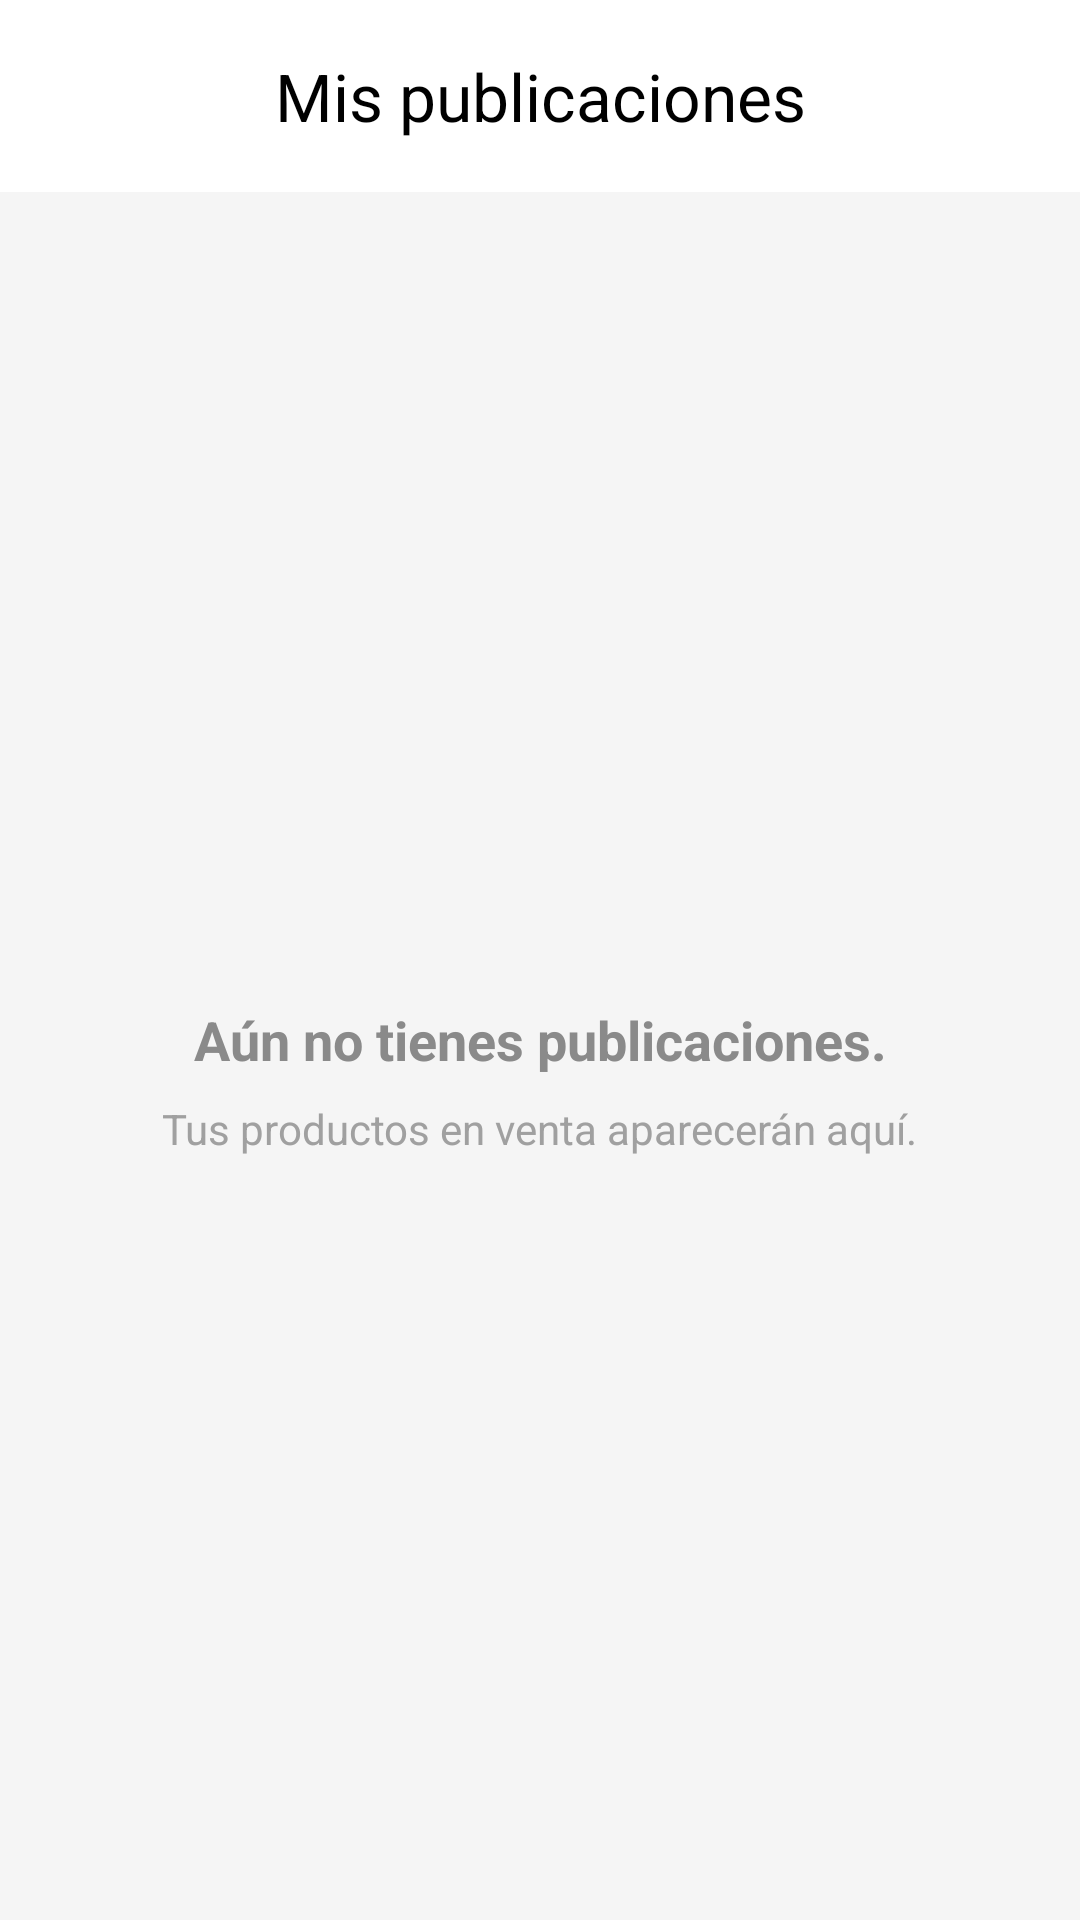

Reconstruct the res/layout file that produces this screen, plus the resources it refers to.
<!-- AndroidManifest.xml: application theme Theme.MarketTecNM -->
<!-- res/layout/activity_publicaciones.xml -->
<?xml version="1.0" encoding="utf-8"?>
<LinearLayout xmlns:android="http://schemas.android.com/apk/res/android"
    xmlns:app="http://schemas.android.com/apk/res-auto"
    xmlns:tools="http://schemas.android.com/tools"
    android:orientation="vertical"
    android:background="#F5F5F5"
    android:layout_width="match_parent"
    android:layout_height="match_parent">

    <com.google.android.material.appbar.MaterialToolbar
        android:id="@+id/toolbar"
        android:layout_width="match_parent"
        android:layout_height="?attr/actionBarSize"
        android:background="#FFFFFF"
        android:elevation="4dp"
        app:title="Mis publicaciones"
        app:titleCentered="true"
        app:titleTextColor="#000000" />

    <FrameLayout
        android:layout_width="match_parent"
        android:layout_height="match_parent">

        <androidx.recyclerview.widget.RecyclerView
            android:id="@+id/rvPublicaciones"
            android:layout_width="match_parent"
            android:layout_height="match_parent"
            android:visibility="gone"
            android:paddingTop="8dp"
            android:clipToPadding="false"
            tools:layoutManager="androidx.recyclerview.widget.LinearLayoutManager"
            tools:listitem="@layout/item_publicaciones" />
        <LinearLayout
            android:id="@+id/llEmptyState"
            android:layout_width="match_parent"
            android:layout_height="wrap_content"
            android:orientation="vertical"
            android:layout_gravity="center"
            android:gravity="center"
            android:padding="32dp"
            android:visibility="visible">



            <TextView
                android:id="@+id/tvEmpty"
                android:layout_width="match_parent"
                android:layout_height="wrap_content"
                android:layout_marginTop="16dp"
                android:text="Aún no tienes publicaciones."
                android:textColor="#8A8A8A"
                android:textSize="18sp"
                android:gravity="center"
                android:textStyle="bold" />

            <TextView
                android:layout_width="wrap_content"
                android:layout_height="wrap_content"
                android:layout_marginTop="8dp"
                android:text="Tus productos en venta aparecerán aquí."
                android:textColor="#A0A0A0"
                android:textSize="14sp"
                android:gravity="center"/>

        </LinearLayout>

    </FrameLayout>
</LinearLayout>
<!-- res/layout/item_publicaciones.xml (included above) -->
<?xml version="1.0" encoding="utf-8"?>
<com.google.android.material.card.MaterialCardView
    xmlns:android="http://schemas.android.com/apk/res/android"
    xmlns:app="http://schemas.android.com/apk/res-auto"
    xmlns:tools="http://schemas.android.com/tools"
    android:layout_width="match_parent"
    android:layout_height="wrap_content"
    android:layout_marginHorizontal="12dp"
    android:layout_marginVertical="6dp"
    app:cardCornerRadius="10dp"
    app:cardElevation="2dp"
    app:cardBackgroundColor="#FFFFFF"
    app:strokeColor="#E0E0E0"
    app:strokeWidth="1dp"
    android:clickable="true"
    android:focusable="true"
    android:foreground="?attr/selectableItemBackground">

    <LinearLayout
        android:layout_width="match_parent"
        android:layout_height="120dp"
        android:orientation="horizontal"
        android:gravity="center_vertical">

        <ImageView
            android:id="@+id/ivProductImage"
            android:layout_width="120dp"
            android:layout_height="match_parent"
            android:scaleType="centerCrop"
            android:src="@android:drawable/ic_menu_gallery"
            android:contentDescription="Imagen del producto" />

        <RelativeLayout
            android:layout_width="0dp"
            android:layout_height="match_parent"
            android:layout_weight="1"
            android:paddingStart="12dp"
            android:paddingTop="10dp"
            android:paddingEnd="8dp"
            android:paddingBottom="10dp">

            <ImageView
                android:id="@+id/btnOptions"
                android:layout_width="32dp"
                android:layout_height="32dp"
                android:layout_alignParentEnd="true"
                android:layout_alignParentTop="true"
                android:background="?attr/selectableItemBackgroundBorderless"
                app:srcCompat="@drawable/ic_more_vertical"
                android:contentDescription="Opciones de producto"
                app:tint="#666666" />

            <TextView
                android:id="@+id/tvProductName"
                android:layout_width="match_parent"
                android:layout_height="wrap_content"
                android:layout_toStartOf="@id/btnOptions"
                android:text="Producto en Venta"
                android:textSize="16sp"
                android:textStyle="bold"
                android:textColor="#212121"
                android:maxLines="2"
                android:ellipsize="end"
                tools:text="Licuadora Industrial Modelo X" />

            <TextView
                android:id="@+id/tvProductPrice"
                android:layout_width="wrap_content"
                android:layout_height="wrap_content"
                android:layout_below="@id/tvProductName"
                android:layout_marginTop="4dp"
                android:text="$59.99"
                android:textSize="16sp"
                android:textStyle="bold"
                android:textColor="#2E7D32" />

            <TextView
                android:id="@+id/tvProductStatus"
                android:layout_width="wrap_content"
                android:layout_height="wrap_content"
                android:layout_alignParentBottom="true"
                android:text="Estatus: Activo"
                android:textSize="12sp"
                android:textStyle="bold"
                android:paddingHorizontal="8dp"
                android:paddingVertical="3dp"
                tools:text="AGOTADO"
                tools:textColor="#D32F2F"
                tools:background="@drawable/bg_status_red" />
        </RelativeLayout>
    </LinearLayout>
</com.google.android.material.card.MaterialCardView>
<!-- resources referenced by this layout -->
<resources>
  <!-- drawable bg_status_red (drawable) -->
  <?xml version="1.0" encoding="utf-8"?>
  <shape xmlns:android="http://schemas.android.com/apk/res/android"
      android:shape="rectangle">
      <solid android:color="#Ff0000"/> <corners android:radius="12dp"/>
  </shape>
  <!-- drawable ic_more_vertical (drawable) -->
  <?xml version="1.0" encoding="utf-8"?>
  <vector xmlns:android="http://schemas.android.com/apk/res/android"
      android:width="24dp"
      android:height="24dp"
      android:viewportWidth="24"
      android:viewportHeight="24"
      android:tint="?attr/colorControlNormal">
      <path
          android:fillColor="@android:color/darker_gray"
          android:pathData="M12,8c1.1,0 2,-0.9 2,-2s-0.9,-2 -2,-2s-2,0.9 -2,2s0.9,2 2,2zM12,10c-1.1,0 -2,0.9 -2,2s0.9,2 2,2s2,-0.9 2,-2s-0.9,-2 -2,-2zM12,16c-1.1,0 -2,0.9 -2,2s0.9,2 2,2s2,-0.9 2,-2s-0.9,-2 -2,-2z"/>
  </vector>
  <style name="Theme.MarketTecNM" parent="Base.Theme.MarketTecNM" />
  <style name="Base.Theme.MarketTecNM" parent="Theme.Material3.Light.NoActionBar">
  
          <item name="android:statusBarColor">@android:color/white</item>
  
          <item name="android:windowLightStatusBar">true</item>
  
          <item name="colorPrimary">@color/colorPrimary</item>
          <item name="colorOnPrimary">@color/white</item>
  
      </style>
  <color name="colorPrimary">#FF6200EE</color>
  <color name="white">#FFFFFF</color>
</resources>
